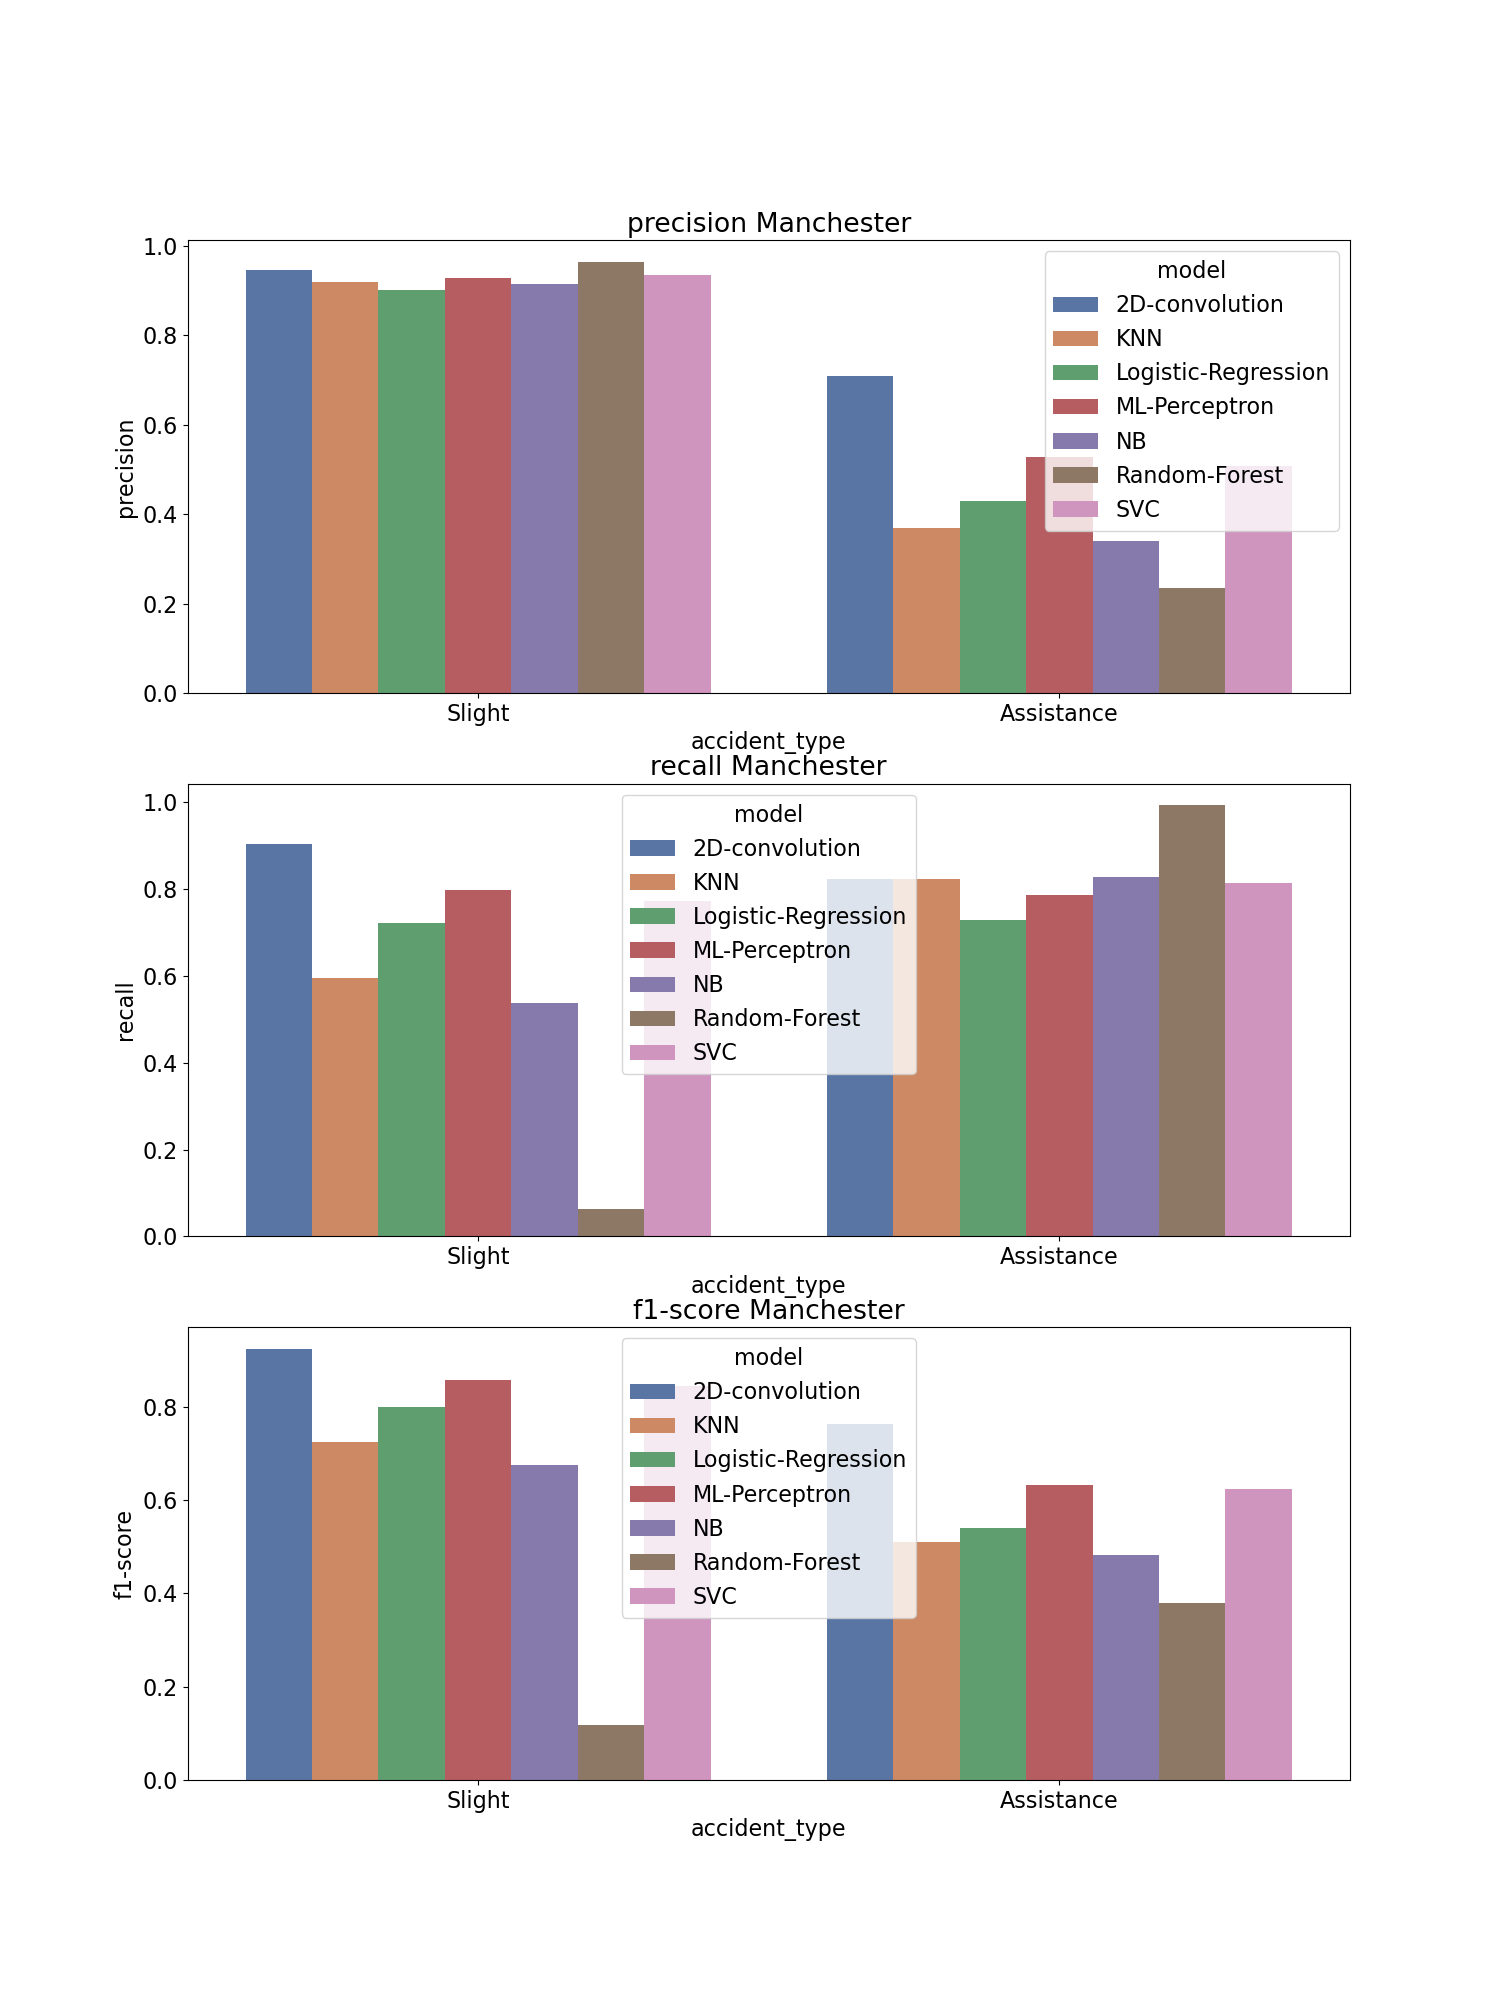

Data behind this chart, as committed beside it:
, accident_type, c_m, split, city, model, precision, recall, f1-score, support
Assistance, Assistance, Manchester_2D-convolution, test, Manchester, 2D-convolution, 0.709, 0.823, 0.762, 379.0
Slight, Slight, Manchester_2D-convolution, test, Manchester, 2D-convolution, 0.946, 0.902, 0.924, 1309
accuracy, accuracy, Manchester_2D-convolution, test, Manchester, 2D-convolution, 0.884, 0.884, 0.884, 0.884
macro avg, macro avg, Manchester_2D-convolution, test, Manchester, 2D-convolution, 0.828, 0.863, 0.843, 1688
weighted avg, weighted avg, Manchester_2D-convolution, test, Manchester, 2D-convolution, 0.893, 0.884, 0.887, 1688
Assistance, Assistance, Manchester_KNN, test, Manchester, KNN, 0.37, 0.821, 0.51, 379.0
Slight, Slight, Manchester_KNN, test, Manchester, KNN, 0.92, 0.595, 0.723, 1309
accuracy, accuracy, Manchester_KNN, test, Manchester, KNN, 0.646, 0.646, 0.646, 0.646
macro avg, macro avg, Manchester_KNN, test, Manchester, KNN, 0.645, 0.708, 0.616, 1688
weighted avg, weighted avg, Manchester_KNN, test, Manchester, KNN, 0.796, 0.646, 0.675, 1688
Assistance, Assistance, Manchester_Logistic-Regression, test, Manchester, Logistic-Regression, 0.429, 0.728, 0.54, 379.0
Slight, Slight, Manchester_Logistic-Regression, test, Manchester, Logistic-Regression, 0.901, 0.72, 0.8, 1309
accuracy, accuracy, Manchester_Logistic-Regression, test, Manchester, Logistic-Regression, 0.722, 0.722, 0.722, 0.722
macro avg, macro avg, Manchester_Logistic-Regression, test, Manchester, Logistic-Regression, 0.665, 0.724, 0.67, 1688
weighted avg, weighted avg, Manchester_Logistic-Regression, test, Manchester, Logistic-Regression, 0.795, 0.722, 0.742, 1688
Assistance, Assistance, Manchester_ML-Perceptron, test, Manchester, ML-Perceptron, 0.528, 0.786, 0.632, 379.0
Slight, Slight, Manchester_ML-Perceptron, test, Manchester, ML-Perceptron, 0.928, 0.797, 0.857, 1309
accuracy, accuracy, Manchester_ML-Perceptron, test, Manchester, ML-Perceptron, 0.794, 0.794, 0.794, 0.794
macro avg, macro avg, Manchester_ML-Perceptron, test, Manchester, ML-Perceptron, 0.728, 0.792, 0.745, 1688
weighted avg, weighted avg, Manchester_ML-Perceptron, test, Manchester, ML-Perceptron, 0.838, 0.794, 0.807, 1688
Assistance, Assistance, Manchester_NB, test, Manchester, NB, 0.34, 0.826, 0.482, 379.0
Slight, Slight, Manchester_NB, test, Manchester, NB, 0.914, 0.536, 0.675, 1309
accuracy, accuracy, Manchester_NB, test, Manchester, NB, 0.601, 0.601, 0.601, 0.601
macro avg, macro avg, Manchester_NB, test, Manchester, NB, 0.627, 0.681, 0.578, 1688
weighted avg, weighted avg, Manchester_NB, test, Manchester, NB, 0.785, 0.601, 0.632, 1688
Assistance, Assistance, Manchester_Random-Forest, test, Manchester, Random-Forest, 0.235, 0.992, 0.379, 379.0
Slight, Slight, Manchester_Random-Forest, test, Manchester, Random-Forest, 0.965, 0.063, 0.118, 1309
accuracy, accuracy, Manchester_Random-Forest, test, Manchester, Random-Forest, 0.271, 0.271, 0.271, 0.271
macro avg, macro avg, Manchester_Random-Forest, test, Manchester, Random-Forest, 0.6, 0.527, 0.249, 1688
weighted avg, weighted avg, Manchester_Random-Forest, test, Manchester, Random-Forest, 0.801, 0.271, 0.176, 1688
Assistance, Assistance, Manchester_SVC, test, Manchester, SVC, 0.507, 0.813, 0.624, 379.0
Slight, Slight, Manchester_SVC, test, Manchester, SVC, 0.934, 0.771, 0.845, 1309
accuracy, accuracy, Manchester_SVC, test, Manchester, SVC, 0.78, 0.78, 0.78, 0.78
macro avg, macro avg, Manchester_SVC, test, Manchester, SVC, 0.72, 0.792, 0.734, 1688
weighted avg, weighted avg, Manchester_SVC, test, Manchester, SVC, 0.838, 0.78, 0.795, 1688
